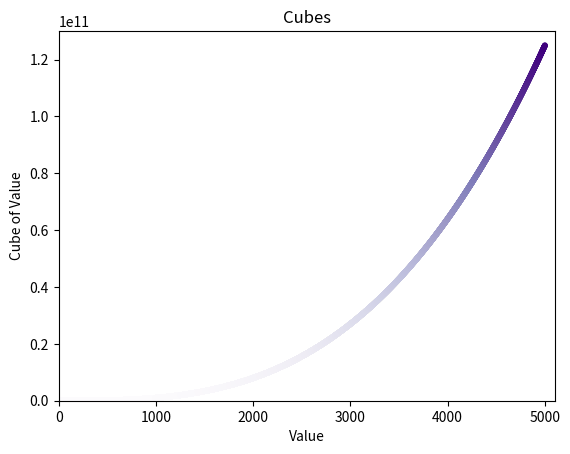

This chart was generated by the following Python code:
# This is my work (^_^)
# All of this is written by me
# Aaron Cribbin

import matplotlib.pyplot as plt

#From the previous
x_values = range(1, 5001)
y_values = [x**3 for x in x_values]
fig, ax = plt.subplots()
#Code does not know about pink, or Magenta, BUT OF COURSE IT KNOWS PURPLE
ax.scatter(x_values, y_values, c=y_values, cmap=plt.cm.Purples, s=10)

ax.axis([0, 5100, 0, 130000000000])

ax.set_title("Cubes")
#If ya can see them
ax.set_xlabel("Value")
ax.set_ylabel("Cube of Value")

plt.show()
